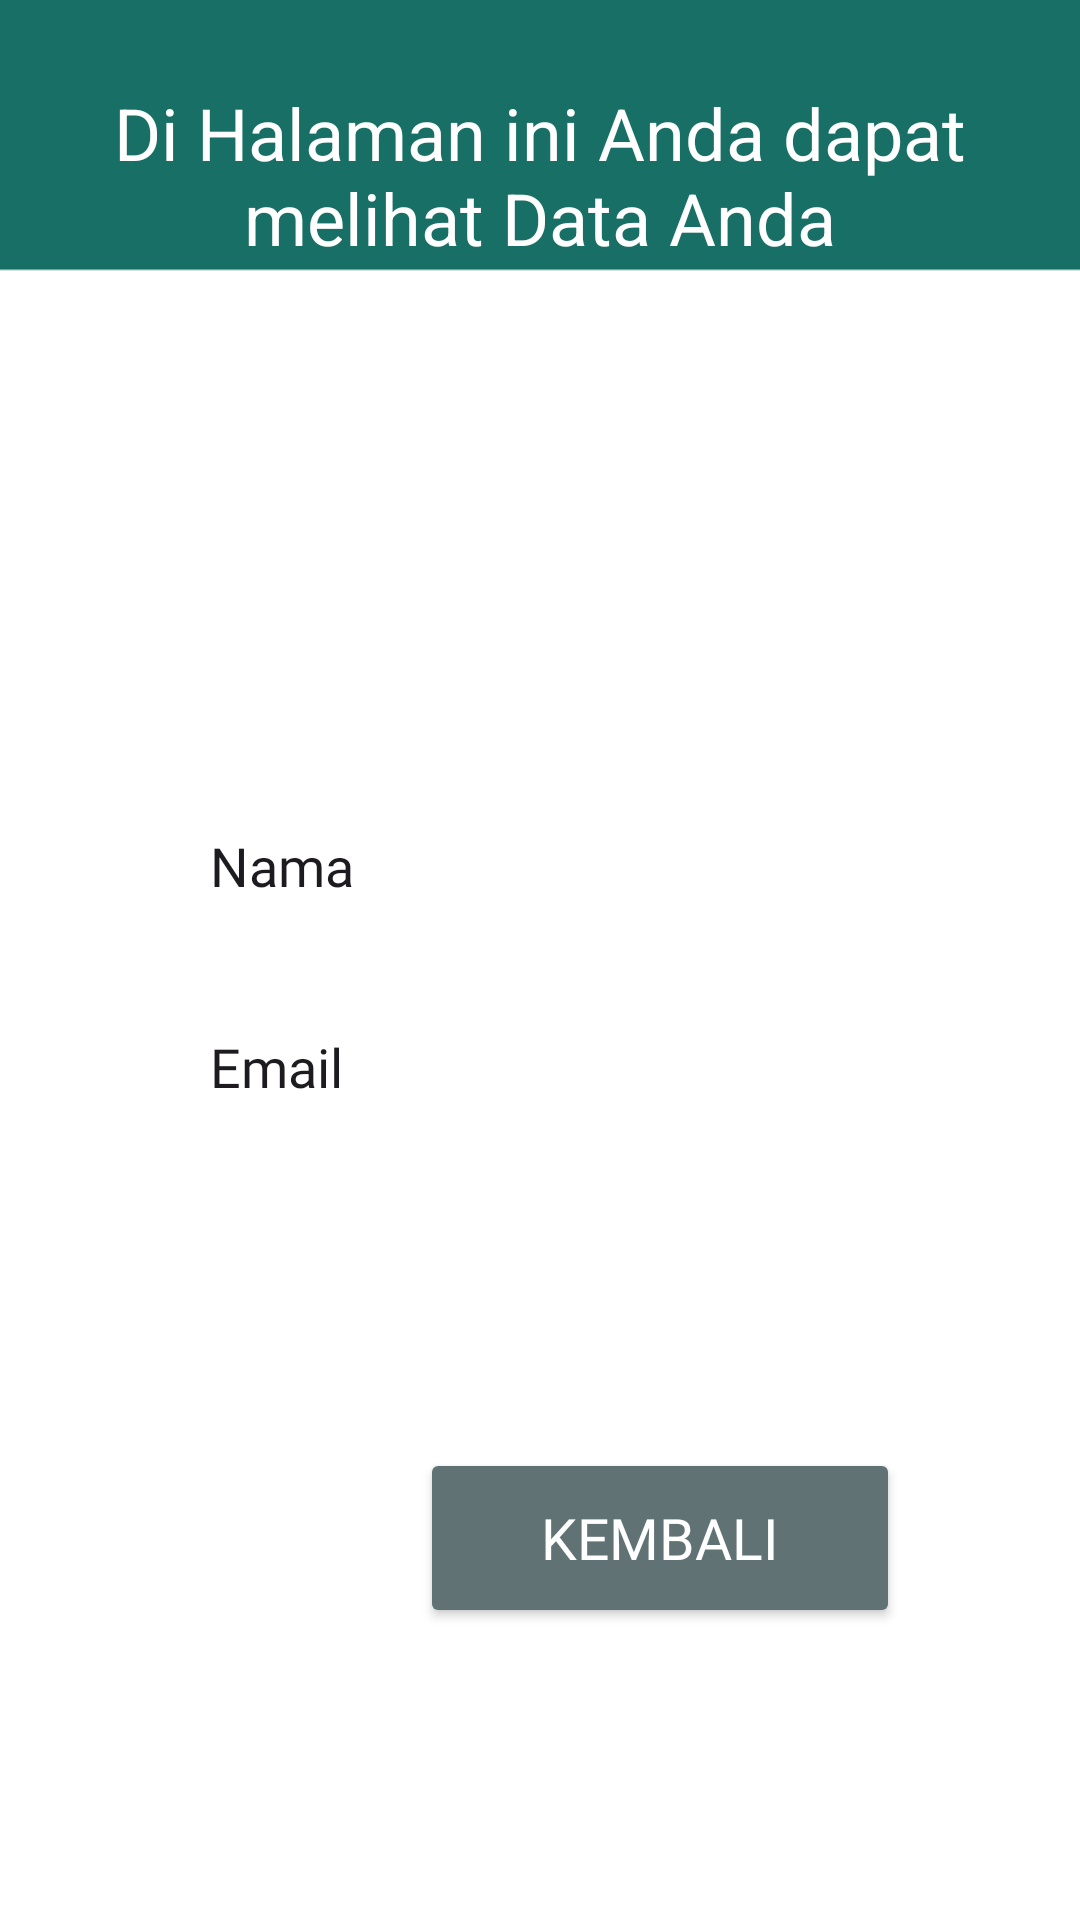

Android layout source for this screen:
<!-- AndroidManifest.xml: application theme Theme.TokoBatikGriya -->
<!-- res/layout/activity_profile2.xml -->
<?xml version="1.0" encoding="utf-8"?>
<LinearLayout xmlns:android="http://schemas.android.com/apk/res/android"
    xmlns:app="http://schemas.android.com/apk/res-auto"
    xmlns:tools="http://schemas.android.com/tools"
    android:layout_width="match_parent"
    android:layout_height="match_parent"
    tools:ignore="ExtraText"
    android:background="@drawable/bg0"
    tools:context=".ProfileActivity">

    <LinearLayout
        android:orientation="vertical"
        android:weightSum="10"
        android:layout_width="match_parent"
        android:layout_height="match_parent">

        <TextView
            android:id="@+id/textGrid"
            android:layout_width="wrap_content"
            android:layout_height="wrap_content"
            android:layout_centerInParent="true"
            android:layout_marginTop="28dp"
            android:text="Di Halaman ini Anda dapat melihat Data Anda"
            android:textAlignment="center"
            android:textColor="@color/white"
            android:textSize="24dp" />

        <LinearLayout
            android:layout_marginTop="100sp"
            android:layout_width="match_parent"
            android:layout_height="wrap_content"
            android:orientation="vertical"
            android:padding="60dp"
            android:id="@+id/ly_1">

            <EditText
                android:layout_width="match_parent"
                android:layout_height="57dp"
                android:text="Nama"
                android:textSize="18dp"
                android:paddingLeft="10dp"
                android:layout_marginTop="10dp"
                android:backgroundTint="@color/white"
                android:id="@+id/edt_fullname"
                android:fontFamily="@font/poppinsregular"/>


            <EditText
                android:layout_width="match_parent"
                android:layout_height="57dp"
                android:layout_marginTop="10dp"
                android:textSize="18dp"
                android:text="Email"
                android:paddingLeft="10dp"
                android:backgroundTint="@color/white"
                android:fontFamily="@font/poppinsregular"
                android:id="@+id/edt_email"/>
        </LinearLayout>

        <Button
            android:id="@+id/btn_back0"
            android:layout_width="160dp"
            android:layout_height="60dp"
            android:layout_below="@+id/mainGrid"
            android:layout_centerHorizontal="true"
            android:layout_marginHorizontal="140dp"
            android:layout_marginTop="40dp"
            android:fontFamily="@font/poppinsbold"
            android:text="kembali"
            android:textColor="@color/white"
            android:textSize="19dp"
            app:backgroundTint="#607274" />


    </LinearLayout>

</LinearLayout>
<!-- resources referenced by this layout -->
<resources>
  <color name="white">#FFFFFFFF</color>
  <!-- drawable bg0: png bitmap (drawable, 4789 bytes) -->
  <style name="Theme.TokoBatikGriya" parent="Base.Theme.TokoBatikGriya" />
  <style name="Base.Theme.TokoBatikGriya" parent="Theme.Material3.DayNight.NoActionBar">
          
          
      </style>
</resources>
